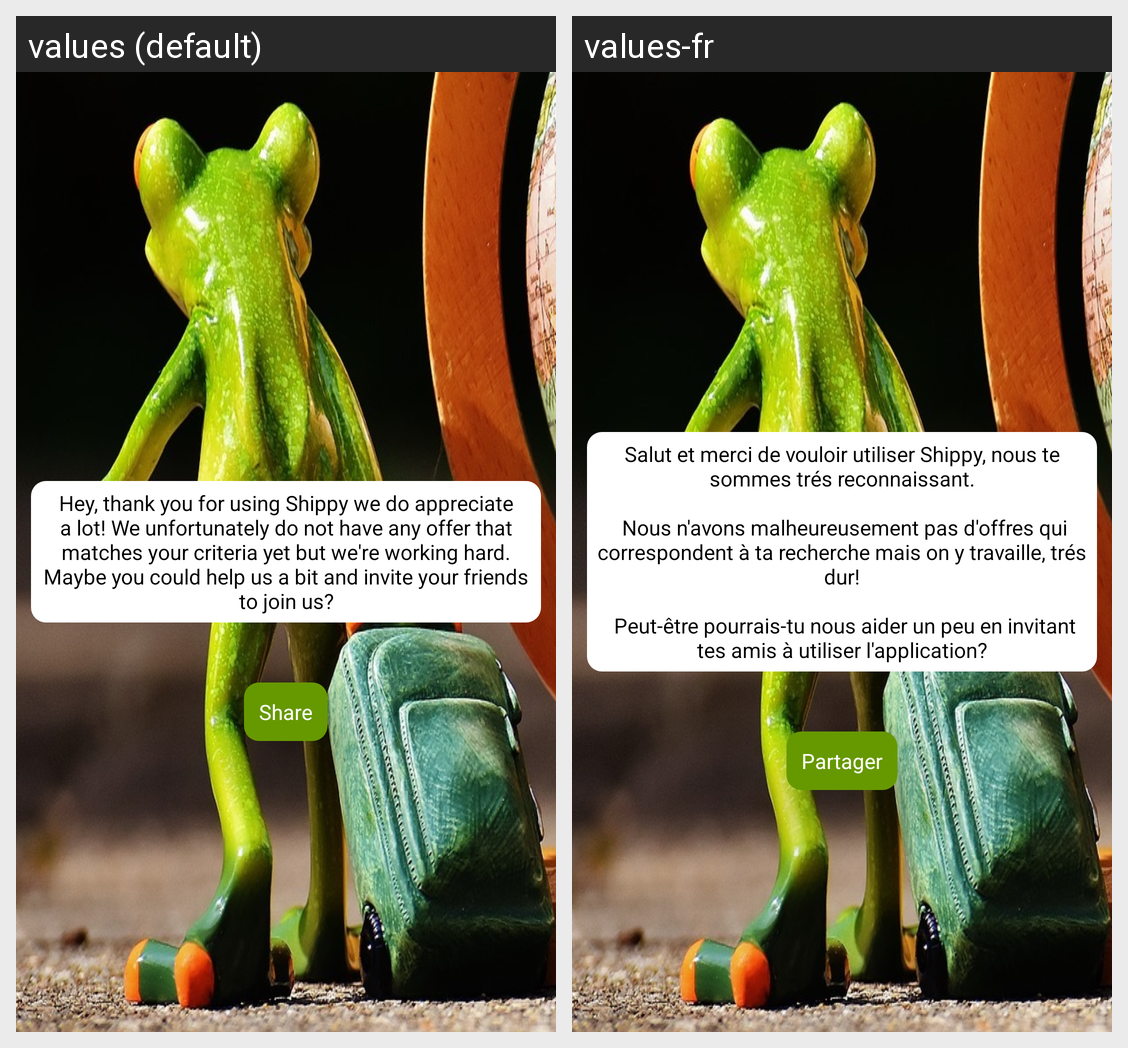

This grid shows one Android layout under two languages. Give, for every string resource on the screen, its name, the default text and each shown locale's text.
Android screen res/layout/fragment_no_results_found.xml rendered under 2 locales, left to right: values (default), values-fr. Device: Nexus 5 (rendered at 1080×1920; each locale shown at half size, 540×960, under a caption strip naming it); theme AppTheme.
Strings drawn on this screen, with the default value and each locale's value (text and hints the layout hard-codes, and strings that could not be matched under every locale, appear in the picture but are not listed):

no_results_found
  values: Hey, thank you for using Shippy we do appreciate a lot! We unfortunately do not have any offer that matches your criteria yet but we're working hard. Maybe you could help us a bit and invite your friends to join us?
  values-fr: Salut et merci de vouloir utiliser Shippy, nous te sommes trés reconnaissant.
       
       Nous n'avons malheureusement pas d'offres qui correspondent à ta recherche mais on y travaille, trés dur!
       
       Peut-être pourrais-tu nous aider un peu en invitant tes amis à utiliser l'application?

share_with_friends2
  values: Share
  values-fr: Partager
